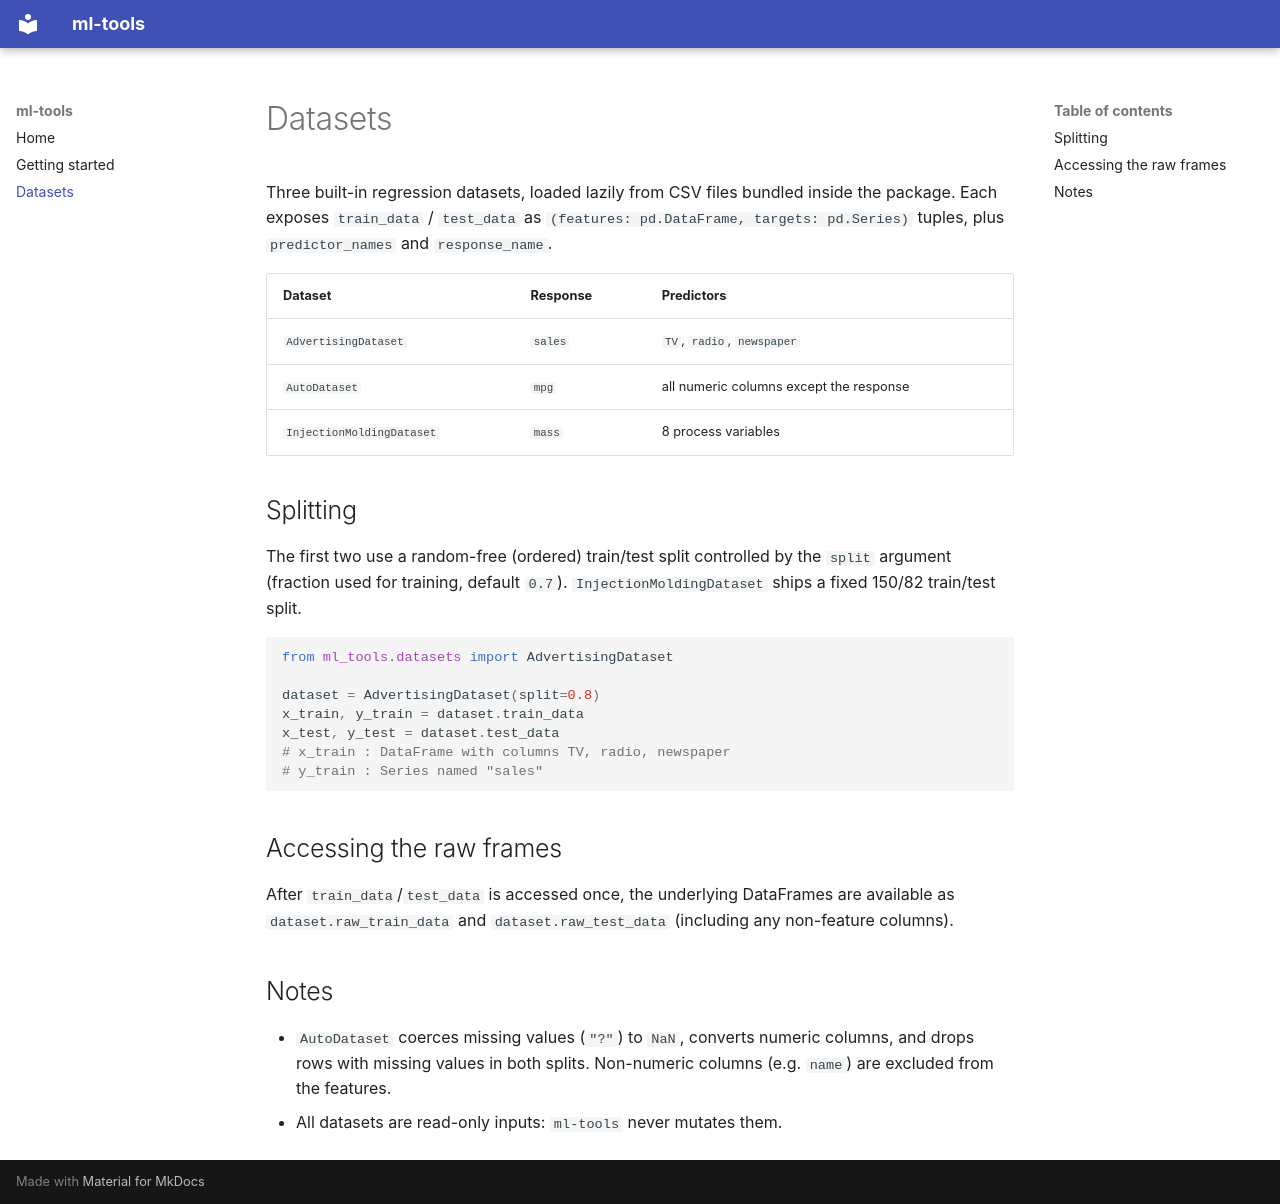

repository: p1mueller/machine-learning-tools · page: datasets/index.html · generator: mkdocs

# Datasets

Three built-in regression datasets, loaded lazily from CSV files bundled inside
the package. Each exposes `train_data` / `test_data` as
`(features: pd.DataFrame, targets: pd.Series)` tuples, plus
`predictor_names` and `response_name`.

| Dataset | Response | Predictors |
|---------|----------|------------|
| `AdvertisingDataset` | `sales` | `TV`, `radio`, `newspaper` |
| `AutoDataset` | `mpg` | all numeric columns except the response |
| `InjectionMoldingDataset` | `mass` | 8 process variables |

## Splitting

The first two use a random-free (ordered) train/test split controlled by the
`split` argument (fraction used for training, default `0.7`).
`InjectionMoldingDataset` ships a fixed 150/82 train/test split.

```python
from ml_tools.datasets import AdvertisingDataset

dataset = AdvertisingDataset(split=0.8)
x_train, y_train = dataset.train_data
x_test, y_test = dataset.test_data
# x_train : DataFrame with columns TV, radio, newspaper
# y_train : Series named "sales"
```

## Accessing the raw frames

After `train_data`/`test_data` is accessed once, the underlying DataFrames are
available as `dataset.raw_train_data` and `dataset.raw_test_data` (including
any non-feature columns).

## Notes

- `AutoDataset` coerces missing values (`"?"`) to `NaN`, converts numeric
  columns, and drops rows with missing values in both splits.
  Non-numeric columns (e.g. `name`) are excluded from the features.
- All datasets are read-only inputs: `ml-tools` never mutates them.
